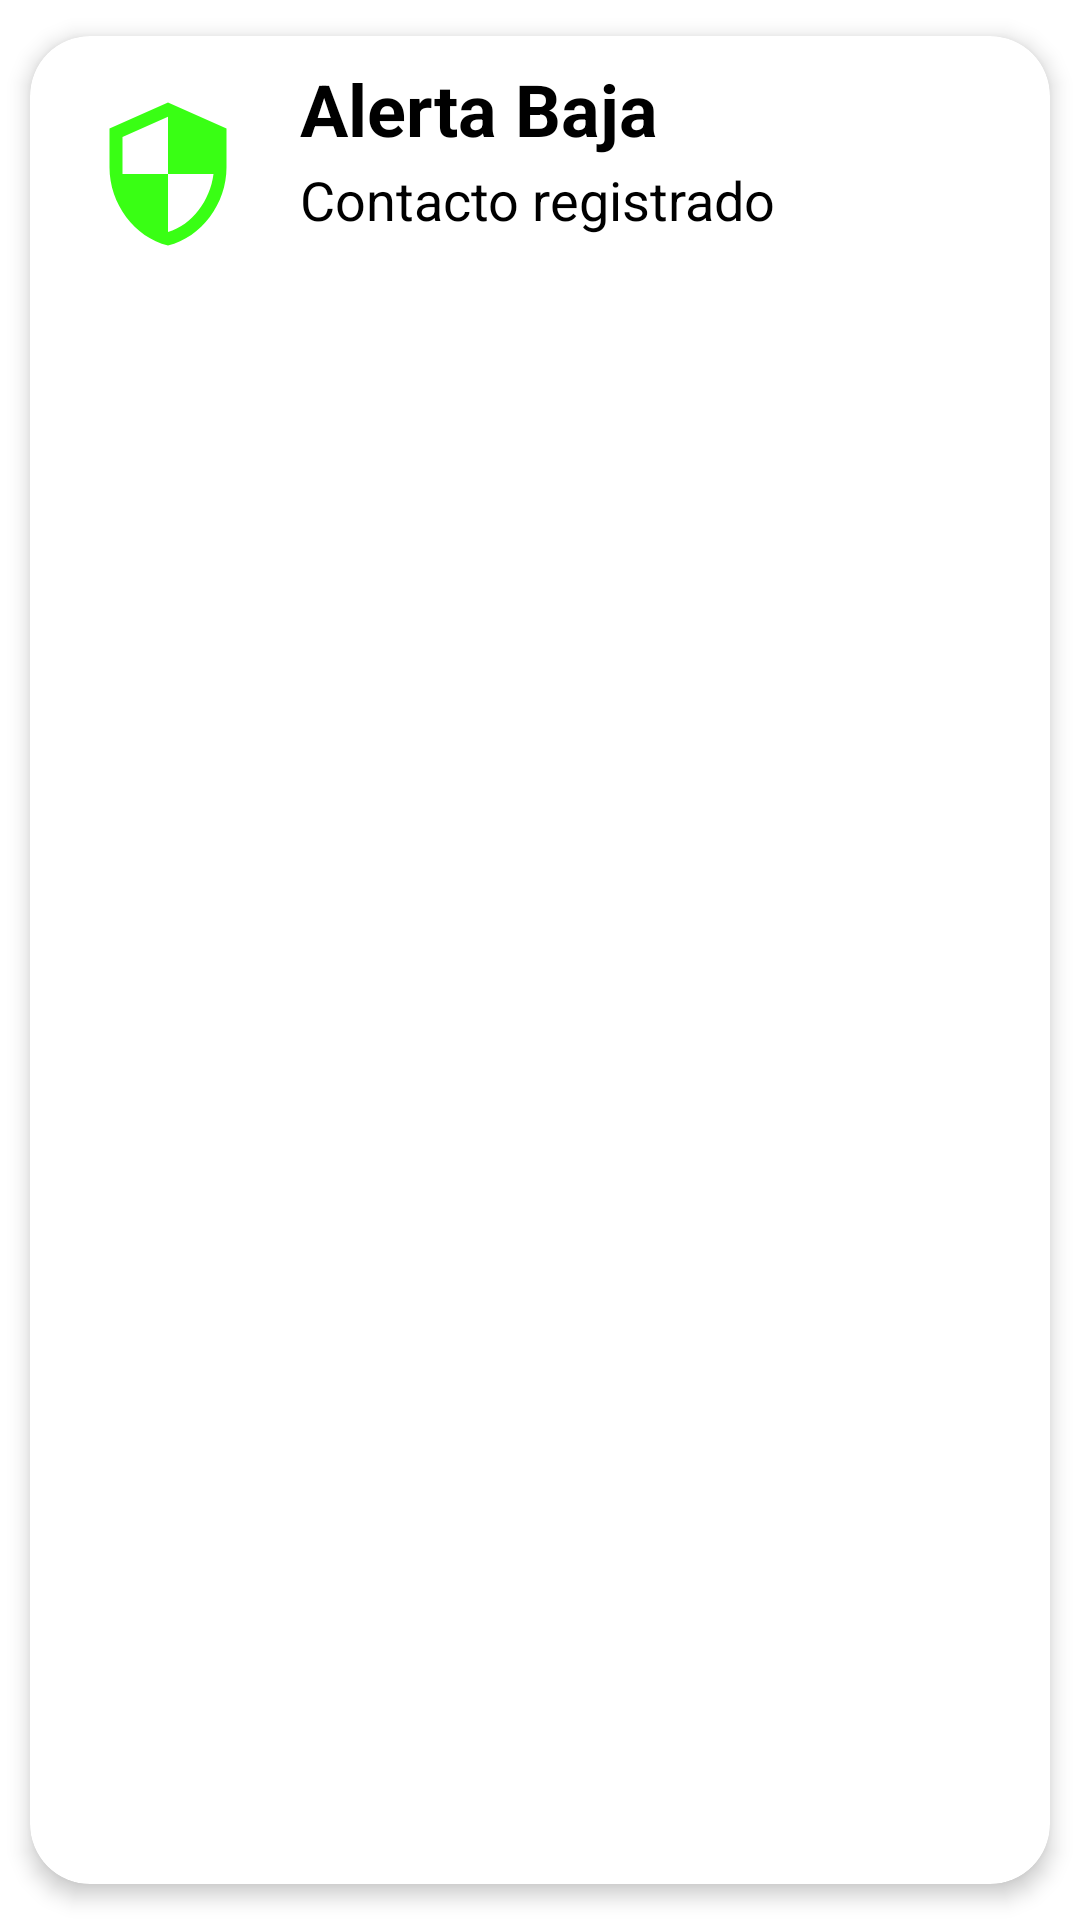

Layout XML and referenced resources for this Android screen:
<!-- AndroidManifest.xml: application theme Theme.CABCAApp -->
<!-- res/layout/alert_item.xml -->
<?xml version="1.0" encoding="utf-8"?>
<androidx.cardview.widget.CardView xmlns:android="http://schemas.android.com/apk/res/android"
    xmlns:app="http://schemas.android.com/apk/res-auto"
    android:id="@+id/cv"
    android:layout_width="match_parent"
    android:layout_height="wrap_content"
    android:animateLayoutChanges="true"
    app:cardCornerRadius="20dp"
    app:cardElevation="4dp"
    app:cardUseCompatPadding="true">

    <LinearLayout
        android:layout_width="match_parent"
        android:layout_height="wrap_content"
        android:animateLayoutChanges="true"
        android:orientation="vertical">
        <RelativeLayout
            android:layout_width="match_parent"
            android:layout_height="wrap_content"
            android:orientation="horizontal"
            android:padding="6dp">

            <ImageView
                android:id="@+id/iconAlert"
                android:layout_width="80dp"
                android:layout_height="80dp"
                android:layout_alignParentStart="true"
                android:layout_alignParentLeft="true"
                android:layout_centerVertical="true"
                android:layout_gravity="center"
                android:contentDescription="@string/iconAlert"
                android:paddingLeft="14dp"
                android:paddingRight="14dp"
                app:srcCompat="@drawable/ic_baseline_security_24"></ImageView>
            <LinearLayout
                android:id="@+id/linearLayout"
                android:layout_width="wrap_content"
                android:layout_height="wrap_content"
                android:layout_alignParentTop="true"
                android:layout_marginStart="4dp"
                android:layout_marginTop="2dp"
                android:layout_toEndOf="@+id/iconAlert"
                android:orientation="vertical"
                android:layout_marginLeft="4dp"
                android:layout_toRightOf="@+id/iconAlert">

                <TextView
                    android:id="@+id/typeAlert"
                    android:layout_width="match_parent"
                    android:layout_height="wrap_content"
                    android:layout_marginBottom="2dp"
                    android:text="@string/alertLow"
                    android:textColor="@color/negro"
                    android:textSize="24sp"
                    android:textStyle="bold"></TextView>

                <TextView
                    android:id="@+id/description"
                    android:layout_width="match_parent"
                    android:layout_height="wrap_content"
                    android:text="@string/alertContact"
                    android:textColor="@color/negro"
                    android:textSize="18sp"></TextView>
            </LinearLayout>
        </RelativeLayout>
    </LinearLayout>

</androidx.cardview.widget.CardView>
<!-- resources referenced by this layout -->
<resources>
  <color name="negro">#000000</color>
  <!-- drawable ic_baseline_security_24 (drawable) -->
  <vector android:height="24dp" android:tint="#39FF14"
      android:viewportHeight="24" android:viewportWidth="24"
      android:width="24dp" xmlns:android="http://schemas.android.com/apk/res/android">
      <path android:fillColor="@android:color/white" android:pathData="M12,1L3,5v6c0,5.55 3.84,10.74 9,12 5.16,-1.26 9,-6.45 9,-12L21,5l-9,-4zM12,11.99h7c-0.53,4.12 -3.28,7.79 -7,8.94L12,12L5,12L5,6.3l7,-3.11v8.8z"/>
  </vector>
  <string name="alertContact">Contacto registrado</string>
  <string name="alertLow">Alerta Baja</string>
  <string name="iconAlert">Icono de alerta</string>
  <style name="Theme.CABCAApp" parent="Theme.MaterialComponents.DayNight.DarkActionBar">
          
          <item name="colorPrimary">@color/purple_500</item>
          <item name="colorPrimaryVariant">@color/purple_700</item>
          <item name="colorOnPrimary">@color/white</item>
          
          <item name="colorSecondary">@color/teal_200</item>
          <item name="colorSecondaryVariant">@color/teal_700</item>
          <item name="colorOnSecondary">@color/black</item>
          
          <item name="android:statusBarColor" tools:targetApi="l">?attr/colorPrimaryVariant</item>
          
      </style>
  <color name="purple_500">#FF6200EE</color>
  <color name="purple_700">#FF3700B3</color>
  <color name="white">#FFFFFFFF</color>
  <color name="teal_200">#FF03DAC5</color>
  <color name="teal_700">#FF018786</color>
  <color name="black">#FF000000</color>
</resources>
